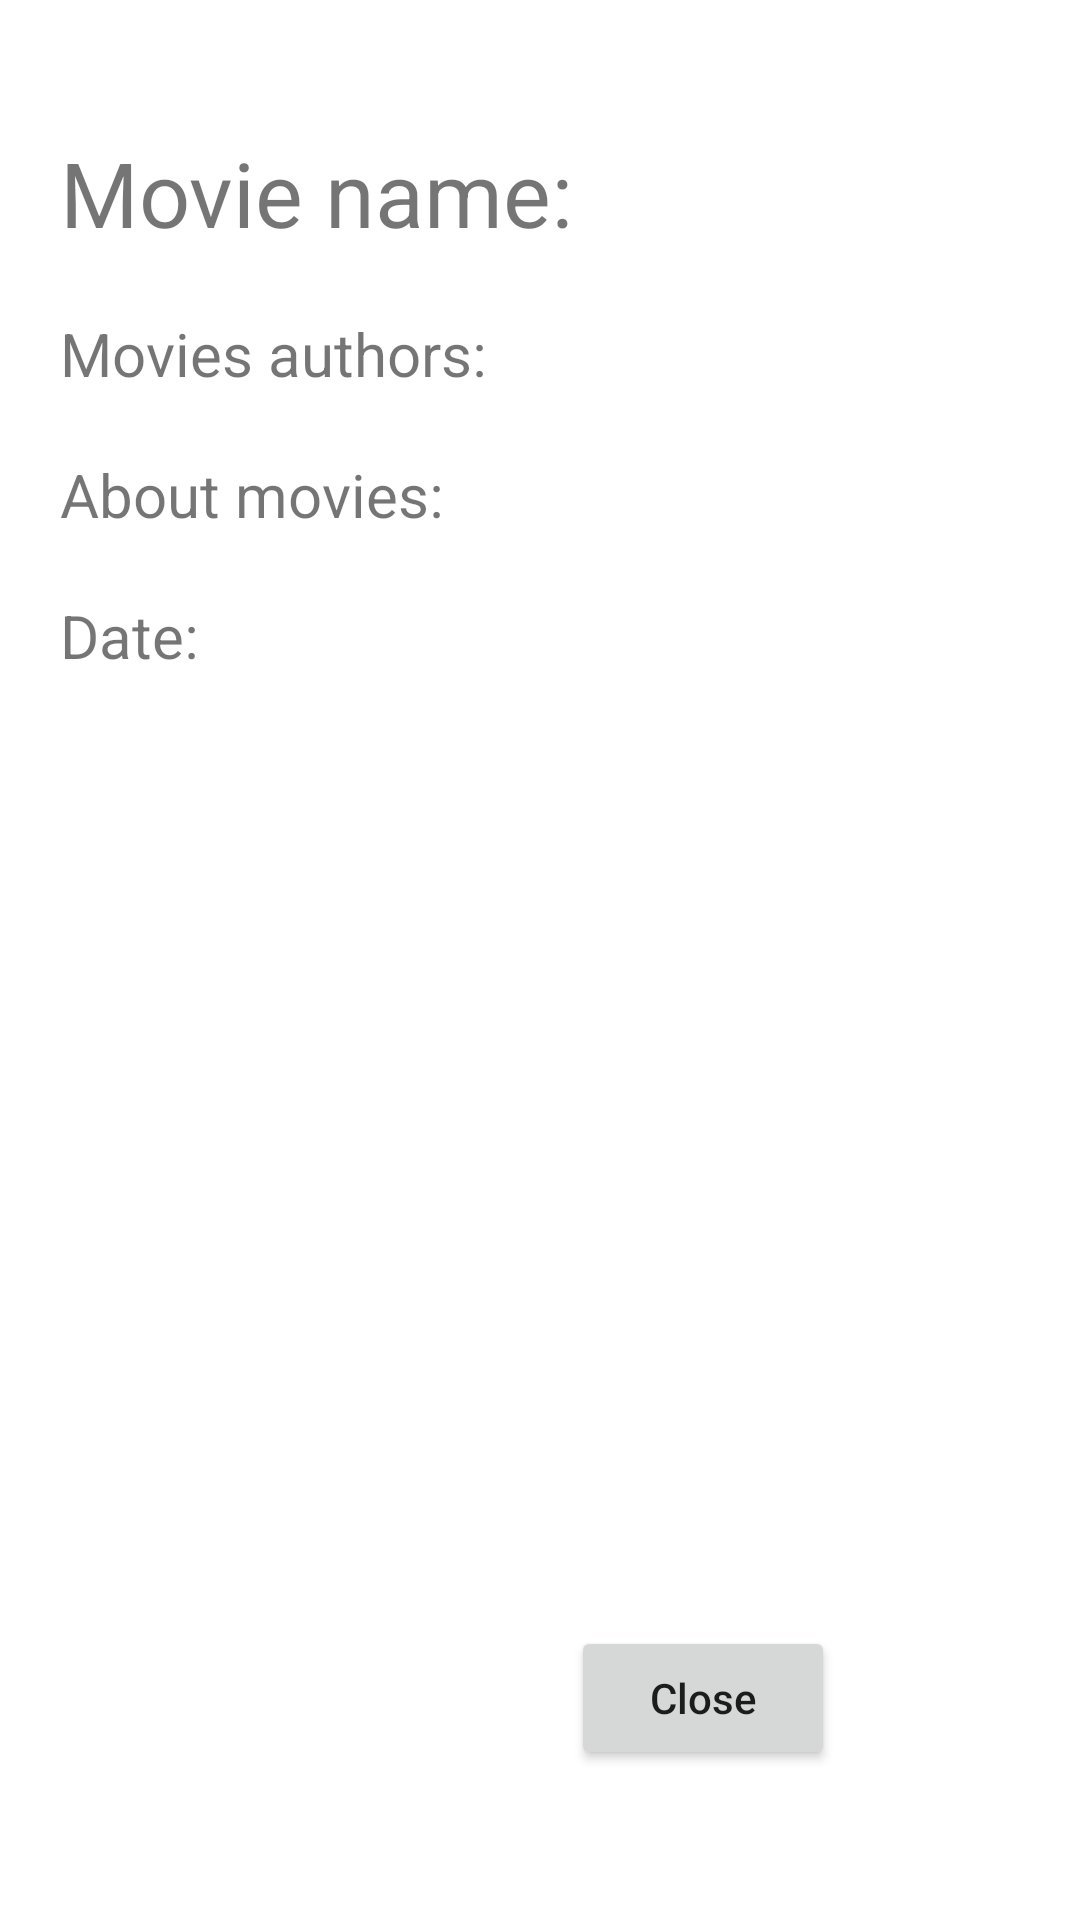

Write the Android layout XML for this screen, with the resource values it uses.
<!-- AndroidManifest.xml: application theme Theme.Homewrk434 -->
<!-- res/layout/activity_avangers.xml -->
<?xml version="1.0" encoding="utf-8"?>
<androidx.constraintlayout.widget.ConstraintLayout xmlns:android="http://schemas.android.com/apk/res/android"
    xmlns:app="http://schemas.android.com/apk/res-auto"
    xmlns:tools="http://schemas.android.com/tools"
    android:layout_width="match_parent"
    android:layout_height="match_parent"
    tools:context=".Avangers">

    <TextView
        android:layout_marginTop="10dp"
        android:layout_marginBottom="10dp"
        android:layout_width="match_parent"
        android:layout_height="wrap_content"
        android:id="@+id/txt_name"
        app:layout_constraintVertical_bias="0.1"
        app:layout_constraintVertical_chainStyle="packed"
        app:layout_constraintTop_toTopOf="parent"
        app:layout_constraintLeft_toLeftOf="parent"
        app:layout_constraintRight_toRightOf="parent"
        app:layout_constraintBottom_toTopOf="@id/txt_authors"
        android:text="Movie name: "
        android:textSize="30sp"
        android:layout_marginLeft="20dp"
        android:layout_marginRight="20dp"/>
    <TextView
        android:layout_marginTop="10dp"
        android:layout_marginBottom="10dp"
        android:id="@+id/txt_authors"
        android:layout_width="match_parent"
        android:layout_height="wrap_content"
        app:layout_constraintLeft_toLeftOf="parent"
        app:layout_constraintRight_toRightOf="parent"
        app:layout_constraintTop_toBottomOf="@id/txt_name"
        app:layout_constraintBottom_toTopOf="@id/txt_about"
        android:text="Movies authors: "
        android:textSize="20sp"
        android:layout_marginLeft="20dp"
        android:layout_marginRight="20dp"/>
    <TextView
        android:layout_marginTop="10dp"
        android:layout_marginBottom="10dp"
        android:layout_width="match_parent"
        android:layout_height="wrap_content"
        android:id="@+id/txt_about"
        app:layout_constraintTop_toBottomOf="@id/txt_authors"
        app:layout_constraintLeft_toLeftOf="parent"
        app:layout_constraintRight_toRightOf="parent"
        app:layout_constraintBottom_toTopOf="@id/txt_data"
        android:text="About movies: "
        android:textSize="20sp"
        android:layout_marginLeft="20dp"
        android:layout_marginRight="20dp"/>
    <TextView
        android:layout_marginTop="10dp"
        android:layout_marginBottom="10dp"
        android:layout_width="match_parent"
        android:layout_height="wrap_content"
        android:id="@+id/txt_data"
        android:textSize="20sp"
        app:layout_constraintLeft_toLeftOf="parent"
        app:layout_constraintRight_toRightOf="parent"
        app:layout_constraintTop_toBottomOf="@id/txt_about"
        app:layout_constraintBottom_toTopOf="@id/btn_close"
        android:text="Date: "
        android:layout_marginLeft="20dp"
        android:layout_marginRight="20dp"/>
    <Button
        android:id="@+id/btn_close"
        android:layout_width="wrap_content"
        android:layout_height="wrap_content"
        android:text="Close"
        android:textAllCaps="false"
        app:layout_constraintLeft_toLeftOf="parent"
        app:layout_constraintRight_toRightOf="parent"
        app:layout_constraintBottom_toBottomOf="parent"
        app:layout_constraintHorizontal_bias="0.7"
        android:layout_marginBottom="50dp"/>

</androidx.constraintlayout.widget.ConstraintLayout>
<!-- resources referenced by this layout -->
<resources>
  <style name="Theme.Homewrk434" parent="Theme.MaterialComponents.DayNight.DarkActionBar">
          
          <item name="colorPrimary">@color/kok</item>
          <item name="colorPrimaryVariant">@color/purple_700</item>
          <item name="colorOnPrimary">@color/white</item>
          
          <item name="colorSecondary">@color/teal_200</item>
          <item name="colorSecondaryVariant">@color/teal_700</item>
          <item name="colorOnSecondary">@color/black</item>
          
          <item name="android:statusBarColor" tools:targetApi="l">?attr/colorPrimaryVariant</item>
          
      </style>
  <color name="kok">#FF66D6EF</color>
  <color name="purple_700">#FF3700B3</color>
  <color name="white">#FFFFFFFF</color>
  <color name="teal_200">#FF03DAC5</color>
  <color name="teal_700">#FF018786</color>
  <color name="black">#FF000000</color>
</resources>
